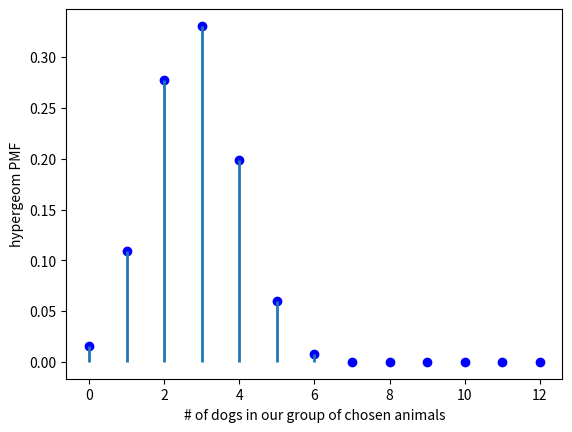

The matplotlib source for this figure:
from scipy.stats import hypergeom
import matplotlib.pyplot as plt
import numpy as np

#Suppose we have a collection of 20 animals, of which 7 are dogs.
#Then if we want to know the probability of finding a given number of dogs if
#we choose at random 12 of the 20 animals,
#we can initialize a frozen distribution and plot the probability mass function:

[M, n, N] = [30, 12, 7]
rv = hypergeom(M, n, N)
x = np.arange(0, n+1)
pmf_dogs = rv.pmf(x)

fig = plt.figure()
ax = fig.add_subplot(111)
ax.plot(x, pmf_dogs, 'bo')
ax.vlines(x, 0, pmf_dogs, lw=2)
ax.set_xlabel('# of dogs in our group of chosen animals')
ax.set_ylabel('hypergeom PMF')
plt.show()

